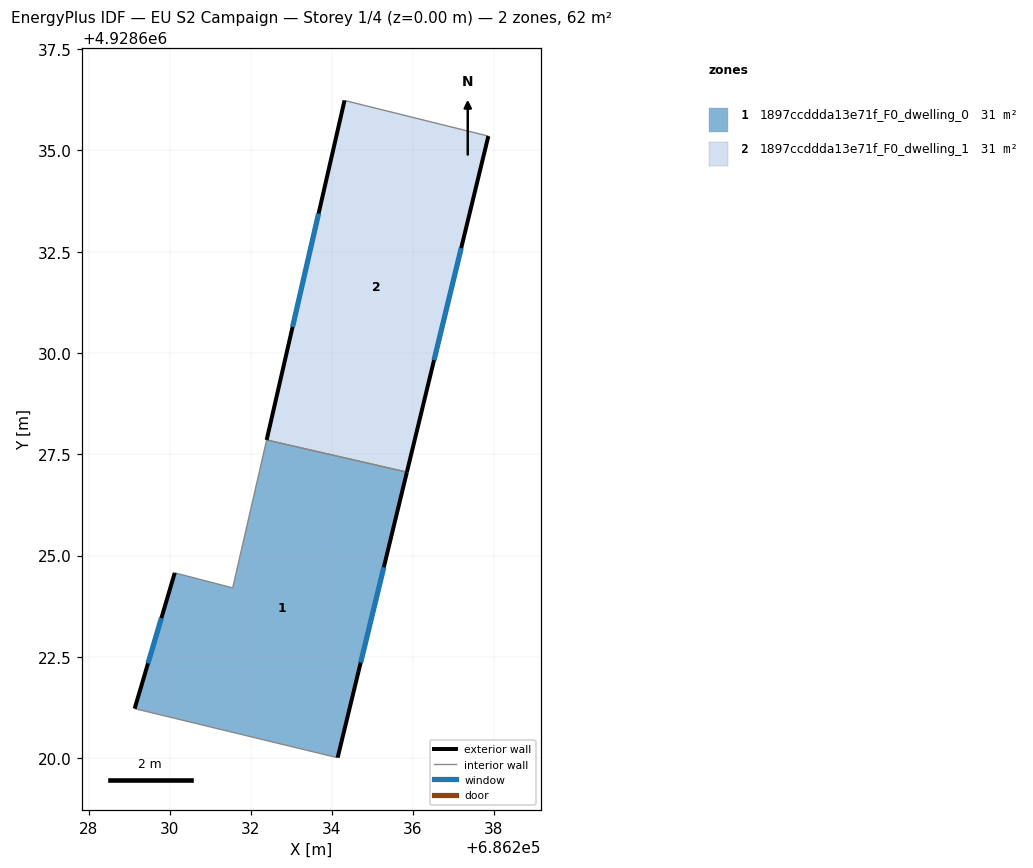
=== STOREY PLAN SPEC (per zone: floor XY polygon, exterior-wall plan segments, windows/doors) ===
zone 1: 1897ccddda13e71f_F0_dwelling_0  (30.9 m²)
  floor: (686234.15, 4928620.01) (686235.86, 4928627.06) (686232.40, 4928627.85) (686231.56, 4928624.20) (686230.13, 4928624.57) (686229.14, 4928621.22) (686233.89, 4928620.07)
  exterior wall: (686229.14, 4928621.22) – (686230.13, 4928624.57)  [3.5 m]
    window: (686229.47, 4928622.34) – (686229.80, 4928623.46)  [1.2 m²]
  exterior wall: (686235.86, 4928627.06) – (686234.15, 4928620.01)  [7.3 m]
    window: (686235.29, 4928624.71) – (686234.72, 4928622.36)  [2.4 m²]
  interior walls: 5
zone 2: 1897ccddda13e71f_F0_dwelling_1  (30.9 m²)
  floor: (686235.86, 4928627.06) (686237.87, 4928635.35) (686234.32, 4928636.23) (686232.40, 4928627.85)
  exterior wall: (686237.87, 4928635.35) – (686235.86, 4928627.06)  [8.5 m]
    window: (686237.20, 4928632.59) – (686236.53, 4928629.82)  [2.8 m²]
  exterior wall: (686232.40, 4928627.85) – (686234.32, 4928636.23)  [8.6 m]
    window: (686233.04, 4928630.65) – (686233.68, 4928633.44)  [2.9 m²]
  interior walls: 2

=== DERIVED (storey summary) ===
Building: EU S2 Campaign
Storey: 1 of 4  (floor level z = 0.00 m)
Storey gross floor area: 61.7 m²
Zones on this storey: 2
  - 1897ccddda13e71f_F0_dwelling_0: floor 30.9 m²; exterior wall 10.7 m (32.2 m²); 2 window(s) 3.6 m²; WWR 11.1%
  - 1897ccddda13e71f_F0_dwelling_1: floor 30.9 m²; exterior wall 17.1 m (51.4 m²); 2 window(s) 5.7 m²; WWR 11.1%
Zone adjacency (shared interzone walls):
  - 1897ccddda13e71f_F0_dwelling_0 ↔ 1897ccddda13e71f_F0_dwelling_1